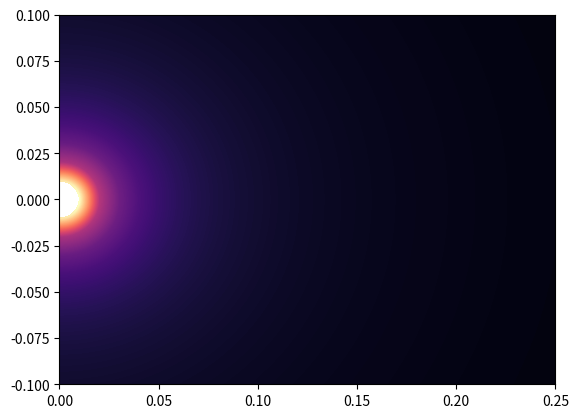

Reproduce this figure in Python.
import numpy as np
import matplotlib.pyplot as plt
from scipy import constants

def e_field(r, theta, phi):
    k = 1 / 4*np.pi*constants.epsilon_0
    const = k / r

    Er = const*3
    Etheta = const*2*np.sin(theta)*np.cos(theta)*np.sin(phi)
    Ephi = const*np.sin(theta)*np.cos(phi)
    
    E_mag = np.sqrt(Er**2 + Etheta**2 + Ephi**2)

    return E_mag

r = np.linspace(0.01, 1, 100)
theta = np.linspace(0, np.pi, 100)
phi = np.linspace(0, 2*np.pi, 100)

R, Theta, Phi = np.meshgrid(r, theta, phi)

E_field = e_field(R, Theta, Phi)
E_field = E_field[:, :, 0]

X = R * np.sin(Theta) * np.cos(Phi)
Y = R * np.sin(Theta) * np.sin(Phi)
Z = R * np.cos(Theta)

lim = 0.1
plt.contourf(X[:, :, 0], Z[:, :, 0], E_field, levels = 1000, cmap = 'magma')
plt.xlim(0, 2.5*lim)
plt.ylim(-lim,lim)
plt.show()